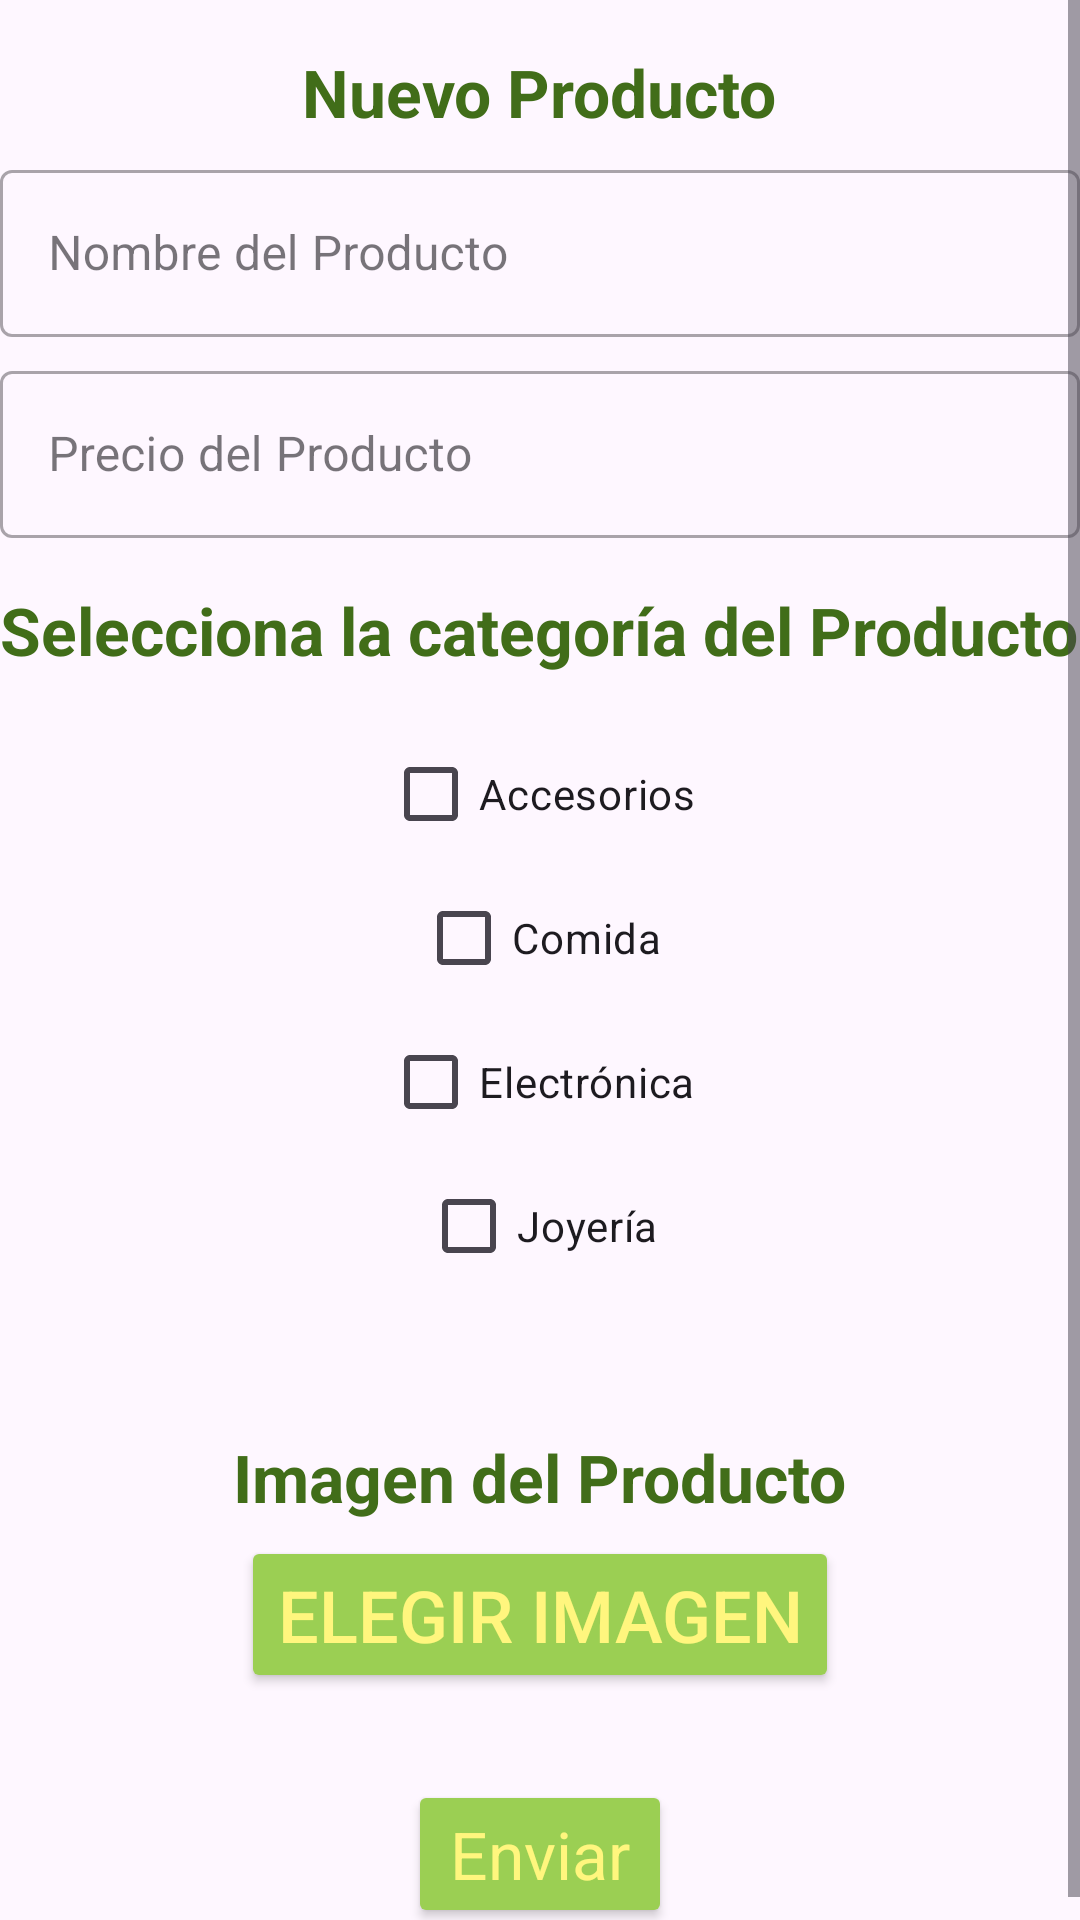

The Android layout XML behind this screen, and the referenced resources:
<!-- AndroidManifest.xml: application theme Theme.ProyectoMovil -->
<!-- res/layout/activity_agregar_producto.xml -->
<?xml version="1.0" encoding="utf-8"?>
<androidx.constraintlayout.widget.ConstraintLayout
        xmlns:android="http://schemas.android.com/apk/res/android"
        xmlns:tools="http://schemas.android.com/tools"
        xmlns:app="http://schemas.android.com/apk/res-auto"
        android:layout_width="match_parent"
        android:layout_height="match_parent"
        tools:context=".AgregarProducto">

        <ScrollView
                android:layout_width="match_parent"
                android:layout_height="match_parent"
                app:layout_constraintTop_toTopOf="parent"
                app:layout_constraintBottom_toBottomOf="parent"
                app:layout_constraintStart_toStartOf="parent"
                app:layout_constraintEnd_toEndOf="parent"
                android:fillViewport="true">

            <LinearLayout
                    android:layout_width="match_parent"
                    android:layout_height="match_parent"
                    android:orientation="vertical"
                    android:gravity="center_horizontal"
                    android:paddingTop="16dp"
                    android:weightSum="10"
                    android:id="@+id/linearLayoutSupremo">

                <TextView
                        android:text="Nuevo Producto"
                        android:layout_width="wrap_content"
                        android:layout_height="wrap_content"
                        android:layout_weight="1"
                        android:id="@+id/newProducto"
                        android:textStyle="bold"
                        android:textColor="#416D19"
                        android:textAppearance="@style/TextAppearance.AppCompat.Large"/>

                <com.google.android.material.textfield.TextInputLayout
                        style="@style/Widget.MaterialComponents.TextInputLayout.OutlinedBox"
                        android:id="@+id/inputlayoutnameP"
                        android:layout_width="360dp"
                        android:layout_height="wrap_content"
                        app:layout_constraintStart_toStartOf="parent"
                        app:layout_constraintEnd_toEndOf="parent"
                        android:layout_marginTop="6dp"
                        app:layout_constraintTop_toBottomOf="@+id/newProducto"
                        android:layout_marginStart="8dp"
                        android:layout_marginEnd="8dp"
                        android:hint="Nombre del Producto">

                    <com.google.android.material.textfield.TextInputEditText
                            android:id="@+id/textinputnameP"
                            android:layout_width="match_parent"
                            android:layout_height="wrap_content"
                            android:textColor="@android:color/black"
                    />
                </com.google.android.material.textfield.TextInputLayout>

                <com.google.android.material.textfield.TextInputLayout
                        style="@style/Widget.MaterialComponents.TextInputLayout.OutlinedBox"
                        android:id="@+id/inputlayoutPrecioP"
                        android:layout_width="360dp"
                        android:layout_height="wrap_content"
                        app:layout_constraintStart_toStartOf="parent"
                        app:layout_constraintEnd_toEndOf="parent"
                        android:layout_marginTop="6dp"
                        app:layout_constraintTop_toBottomOf="@+id/inputlayoutnameP"
                        android:layout_marginStart="8dp"
                        android:layout_marginEnd="8dp"
                        android:hint="Precio del Producto">

                    <com.google.android.material.textfield.TextInputEditText
                            android:id="@+id/textinputPrecioP"
                            android:inputType="numberDecimal"
                            android:layout_width="match_parent"
                            android:layout_height="wrap_content"
                            android:textColor="@android:color/black"
                    />
                </com.google.android.material.textfield.TextInputLayout>
                <TextView
                        android:text="Selecciona la categoría del Producto"
                        android:layout_width="wrap_content"
                        android:layout_height="wrap_content"
                        android:id="@+id/catProducto"
                        android:textStyle="bold"
                        android:textColor="#416D19"
                        android:textAppearance="@style/TextAppearance.AppCompat.Large"
                        android:layout_marginTop="16dp"/>

                <LinearLayout
                        android:layout_width="wrap_content"
                        android:layout_height="wrap_content"
                        android:orientation="vertical"
                        android:gravity="center"
                        android:layout_marginTop="16dp">

                    <CheckBox
                            android:id="@+id/checkBoxAccesorios"
                            android:layout_width="wrap_content"
                            android:layout_height="wrap_content"
                            android:text="Accesorios"/>

                    <CheckBox
                            android:id="@+id/checkBoxComida"
                            android:layout_width="wrap_content"
                            android:layout_height="wrap_content"
                            android:text="Comida"/>

                    <CheckBox
                            android:id="@+id/checkBoxElectronica"
                            android:layout_width="wrap_content"
                            android:layout_height="wrap_content"
                            android:text="Electrónica"/>

                    <CheckBox
                            android:id="@+id/checkBoxJoyeria"
                            android:layout_width="wrap_content"
                            android:layout_height="wrap_content"
                            android:text="Joyería"/>
                </LinearLayout>

                <TextView
                        android:text="Imagen del Producto"
                        android:layout_width="wrap_content"
                        android:layout_height="wrap_content"
                        android:layout_weight="1"
                        android:id="@+id/imagenP"
                        android:textStyle="bold"
                        android:textColor="#416D19"
                        android:textAppearance="@style/TextAppearance.AppCompat.Large"
                        android:layout_marginTop="45dp"/>

                <Button
                        android:id="@+id/btnBuscar"
                        android:layout_width="wrap_content"
                        android:layout_height="wrap_content"
                        android:textColor="#FFF67E"
                        android:backgroundTint="#9BCF53"
                        android:layout_marginTop="5dp"
                        android:layout_marginBottom="5dp"
                        android:text="Elegir Imagen" android:textSize="24sp"/>

                <ImageView
                        android:id="@+id/imageView"
                        android:layout_width="match_parent"
                        android:layout_height="wrap_content"
                        android:layout_weight="1" />

                <Button
                        android:text="Enviar"
                        android:layout_width="wrap_content"
                        android:layout_height="wrap_content"
                        android:layout_weight="1"
                        android:id="@+id/buttonagregar"
                        android:layout_marginTop="24dp"
                        android:layout_marginBottom="5dp"
                        android:textColor="#FFF67E"
                        android:backgroundTint="#9BCF53"
                        android:textAppearance="@style/TextAppearance.AppCompat.Large"/>

                <ProgressBar
                        android:id="@+id/progressBar"
                        android:layout_width="wrap_content"
                        android:layout_height="wrap_content"
                        android:visibility="gone"
                        android:layout_marginTop="24dp"/>
            </LinearLayout>
        </ScrollView>

</androidx.constraintlayout.widget.ConstraintLayout>
<!-- resources referenced by this layout -->
<resources>
  <style name="Theme.ProyectoMovil" parent="Base.Theme.ProyectoMovil" />
  <style name="Base.Theme.ProyectoMovil" parent="Theme.Material3.DayNight.NoActionBar">
          
          
      </style>
</resources>
